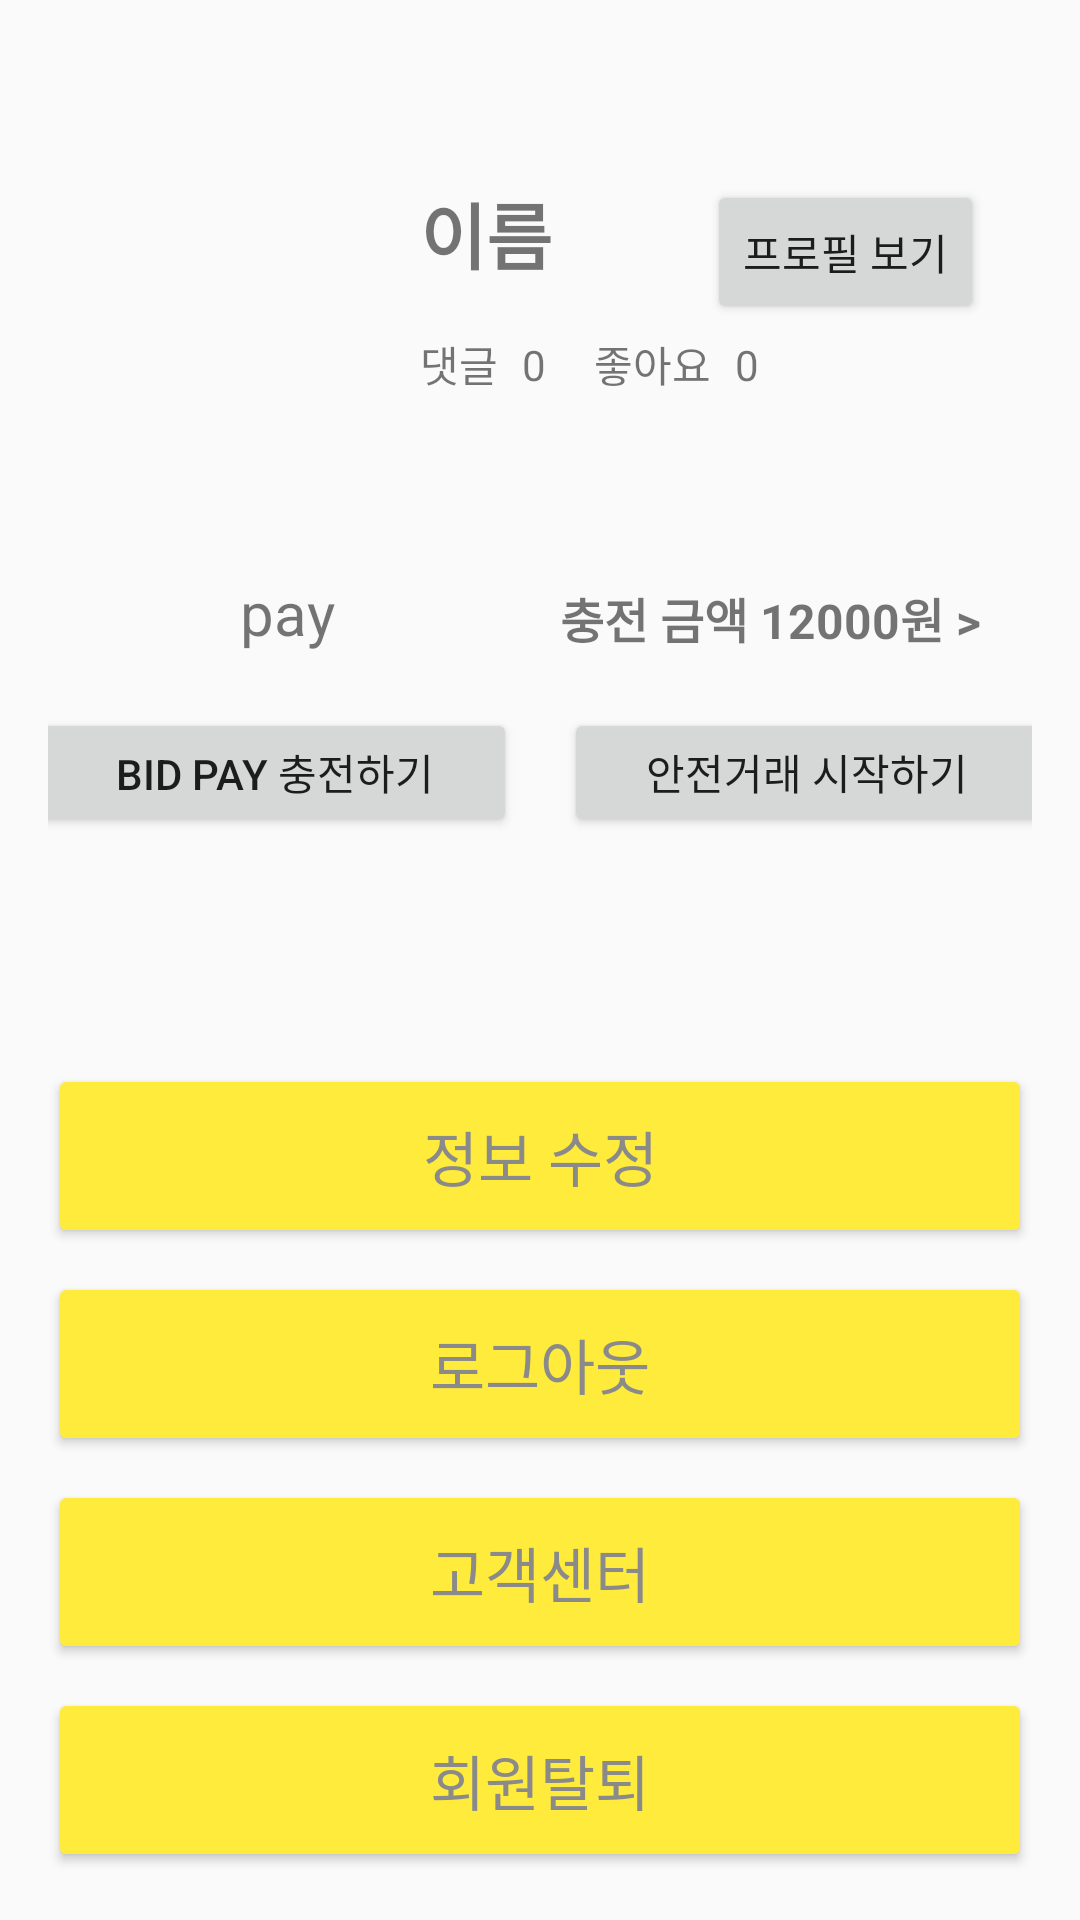

The Android layout XML behind this screen, and the referenced resources:
<!-- AndroidManifest.xml: application theme AppTheme -->
<!-- res/layout/fragment_my_page.xml -->
<?xml version="1.0" encoding="utf-8"?>
<androidx.constraintlayout.widget.ConstraintLayout xmlns:android="http://schemas.android.com/apk/res/android"
    xmlns:app="http://schemas.android.com/apk/res-auto"
    xmlns:tools="http://schemas.android.com/tools"
    android:layout_width="match_parent"
    android:layout_height="match_parent"
    android:padding="16dp">

    
    <ImageView
        android:id="@+id/imageView"
        android:layout_width="100dp"
        android:layout_height="100dp"
        android:layout_marginTop="16dp"
        android:layout_marginEnd="16dp"
        android:contentDescription="Profile Image"
        app:layout_constraintEnd_toStartOf="@+id/tv_nickname"
        app:layout_constraintStart_toStartOf="parent"
        app:layout_constraintTop_toTopOf="parent"
        app:srcCompat="@drawable/profileimg2" />

    
    <TextView
        android:id="@+id/tv_nickname"
        android:layout_width="0dp"
        android:layout_height="wrap_content"
        android:layout_marginStart="8dp"
        android:layout_marginTop="44dp"
        android:text="이름"
        android:textSize="24sp"
        android:textStyle="bold"
        app:layout_constraintEnd_toStartOf="@+id/btnShowProfile"
        app:layout_constraintStart_toEndOf="@+id/imageView"
        app:layout_constraintTop_toTopOf="parent" />

    
    <Button
        android:id="@+id/btnShowProfile"
        android:layout_width="wrap_content"
        android:layout_height="wrap_content"
        android:layout_marginTop="44dp"
        android:layout_marginEnd="16dp"
        android:text="프로필 보기"
        app:layout_constraintEnd_toEndOf="parent"
        app:layout_constraintTop_toTopOf="parent" />

    
    <TextView
        android:id="@+id/textView3"
        android:layout_width="wrap_content"
        android:layout_height="wrap_content"
        android:layout_marginTop="16dp"
        android:text="댓글"
        app:layout_constraintStart_toStartOf="@+id/tv_nickname"
        app:layout_constraintTop_toBottomOf="@+id/tv_nickname" />

    <TextView
        android:id="@+id/tvComCnt"
        android:layout_width="wrap_content"
        android:layout_height="wrap_content"
        android:layout_marginStart="8dp"
        android:text="0"
        app:layout_constraintBottom_toBottomOf="@+id/textView3"
        app:layout_constraintStart_toEndOf="@+id/textView3"
        app:layout_constraintTop_toTopOf="@+id/textView3" />

    <TextView
        android:id="@+id/textView4"
        android:layout_width="wrap_content"
        android:layout_height="wrap_content"
        android:layout_marginStart="16dp"
        android:text="좋아요"
        app:layout_constraintBottom_toBottomOf="@+id/textView3"
        app:layout_constraintStart_toEndOf="@+id/tvComCnt"
        app:layout_constraintTop_toTopOf="@+id/textView3" />

    <TextView
        android:id="@+id/tvLikeCnt"
        android:layout_width="wrap_content"
        android:layout_height="wrap_content"
        android:layout_marginStart="8dp"
        android:text="0"
        app:layout_constraintBottom_toBottomOf="@+id/textView4"
        app:layout_constraintStart_toEndOf="@+id/textView4"
        app:layout_constraintTop_toTopOf="@+id/textView4" />

    

    <androidx.constraintlayout.widget.Guideline
        android:id="@+id/guideline2"
        android:layout_width="wrap_content"
        android:layout_height="wrap_content"
        android:orientation="horizontal"
        app:layout_constraintGuide_begin="284dp" />

    


    

    <ImageView
        android:id="@+id/imageView6"
        android:layout_width="40dp"
        android:layout_height="40dp"
        android:layout_marginStart="24dp"
        android:layout_marginTop="52dp"
        app:layout_constraintStart_toStartOf="parent"
        app:layout_constraintTop_toBottomOf="@+id/imageView"
        app:srcCompat="@drawable/ic_logo" />

    <TextView
        android:id="@+id/textView17"
        android:layout_width="wrap_content"
        android:layout_height="wrap_content"
        android:text="충전 금액 12000원 >"
        android:textSize="16sp"
        android:textStyle="bold"
        app:layout_constraintBottom_toBottomOf="@+id/textView16"
        app:layout_constraintEnd_toEndOf="parent"
        app:layout_constraintHorizontal_bias="0.814"
        app:layout_constraintStart_toEndOf="@+id/textView16"
        app:layout_constraintTop_toTopOf="@+id/textView16"
        app:layout_constraintVertical_bias="1.0" />

    <TextView
        android:id="@+id/textView16"
        android:layout_width="0dp"
        android:layout_height="wrap_content"
        android:text="pay"
        android:textSize="20sp"
        app:layout_constraintBottom_toBottomOf="@+id/imageView6"
        app:layout_constraintStart_toEndOf="@+id/imageView6"
        app:layout_constraintTop_toTopOf="@+id/imageView6" />

    <LinearLayout
        android:id="@+id/linearLayout"
        android:layout_width="match_parent"
        android:layout_height="wrap_content"
        android:orientation="vertical"
        android:paddingTop="16dp"
        app:layout_constraintBottom_toBottomOf="parent"
        app:layout_constraintEnd_toEndOf="parent"
        app:layout_constraintStart_toStartOf="parent"
        app:layout_constraintTop_toBottomOf="@+id/llDanggeunPay">

        <Button
            android:id="@+id/btnUpdProf"
            style="@style/ButtonStyle"
            android:layout_width="match_parent"
            android:layout_height="wrap_content"
            android:layout_marginBottom="8dp"
            android:text="정보 수정"
            android:textColor="#8A8A8A"
            android:textSize="20sp" />

        <Button
            android:id="@+id/btnLogOut"
            style="@style/ButtonStyle"
            android:layout_width="match_parent"
            android:layout_height="wrap_content"
            android:layout_marginBottom="8dp"
            android:text="로그아웃"
            android:textColor="#8A8A8A"
            android:textSize="20sp" />

        <Button
            android:id="@+id/btnSupport"
            style="@style/ButtonStyle"
            android:layout_width="match_parent"
            android:layout_height="wrap_content"
            android:layout_marginBottom="8dp"
            android:text="고객센터"
            android:textColor="#8A8A8A"
            android:textSize="20sp" />

        <Button
            android:id="@+id/btnQuit"
            style="@style/ButtonStyle"
            android:layout_width="match_parent"
            android:layout_height="wrap_content"
            android:text="회원탈퇴"
            android:textColor="#8A8A8A"
            android:textSize="20sp" />
    </LinearLayout>

    <Button
        android:id="@+id/button"
        android:layout_width="162dp"
        android:layout_height="43dp"
        android:layout_marginTop="12dp"
        android:text="Bid Pay 충전하기"
        app:layout_constraintEnd_toStartOf="@+id/button4"
        app:layout_constraintHorizontal_bias="0.5"
        app:layout_constraintStart_toStartOf="parent"
        app:layout_constraintTop_toBottomOf="@+id/imageView6" />

    <ImageView
        android:id="@+id/imageView7"
        android:layout_width="377dp"
        android:layout_height="87dp"
        android:layout_marginTop="20dp"
        app:layout_constraintEnd_toEndOf="parent"
        app:layout_constraintStart_toStartOf="parent"
        app:layout_constraintTop_toBottomOf="@+id/button"
        app:srcCompat="@drawable/gwanggo" />

    <Button
        android:id="@+id/button4"
        android:layout_width="162dp"
        android:layout_height="43dp"
        android:layout_marginStart="16dp"
        android:text="안전거래 시작하기"
        app:layout_constraintBottom_toBottomOf="@+id/button"
        app:layout_constraintEnd_toEndOf="parent"
        app:layout_constraintHorizontal_bias="0.5"
        app:layout_constraintStart_toEndOf="@+id/button"
        app:layout_constraintTop_toTopOf="@+id/button" />

</androidx.constraintlayout.widget.ConstraintLayout>
<!-- resources referenced by this layout -->
<resources>
  <!-- drawable gwanggo: png bitmap (drawable, 110753 bytes) -->
  <!-- drawable ic_logo: png bitmap (drawable, 2131 bytes) -->
  <!-- drawable profileimg2: png bitmap (drawable, 117751 bytes) -->
  <style name="ButtonStyle">
          <item name="android:backgroundTint">#FFEB3B</item>
          <item name="android:textColor">#8A8A8A</item>
          <item name="android:padding">16dp</item>
          <item name="android:textSize">18sp</item>
      </style>
  <style name="AppTheme" parent="Theme.AppCompat.Light.DarkActionBar">
          
          <item name="colorPrimary">@color/colorPrimary</item>
          <item name="colorPrimaryDark">@color/black</item>
          <item name="colorAccent">@color/purple_500</item>
          <item name="titleTextColor">#3E3F44</item>  
  
      </style>
  <color name="colorPrimary">#EFEFEF</color>
  <color name="black">#000000</color>
  <color name="purple_500">#6200EE</color>
</resources>
